Run: headless pygame with SDL's dummy video driver; simulated clock (each Clock.tick advances the game by its frame time, no real sleeping); random seed 0; keys injected as events and as key.get_pressed() state; no mouse input.
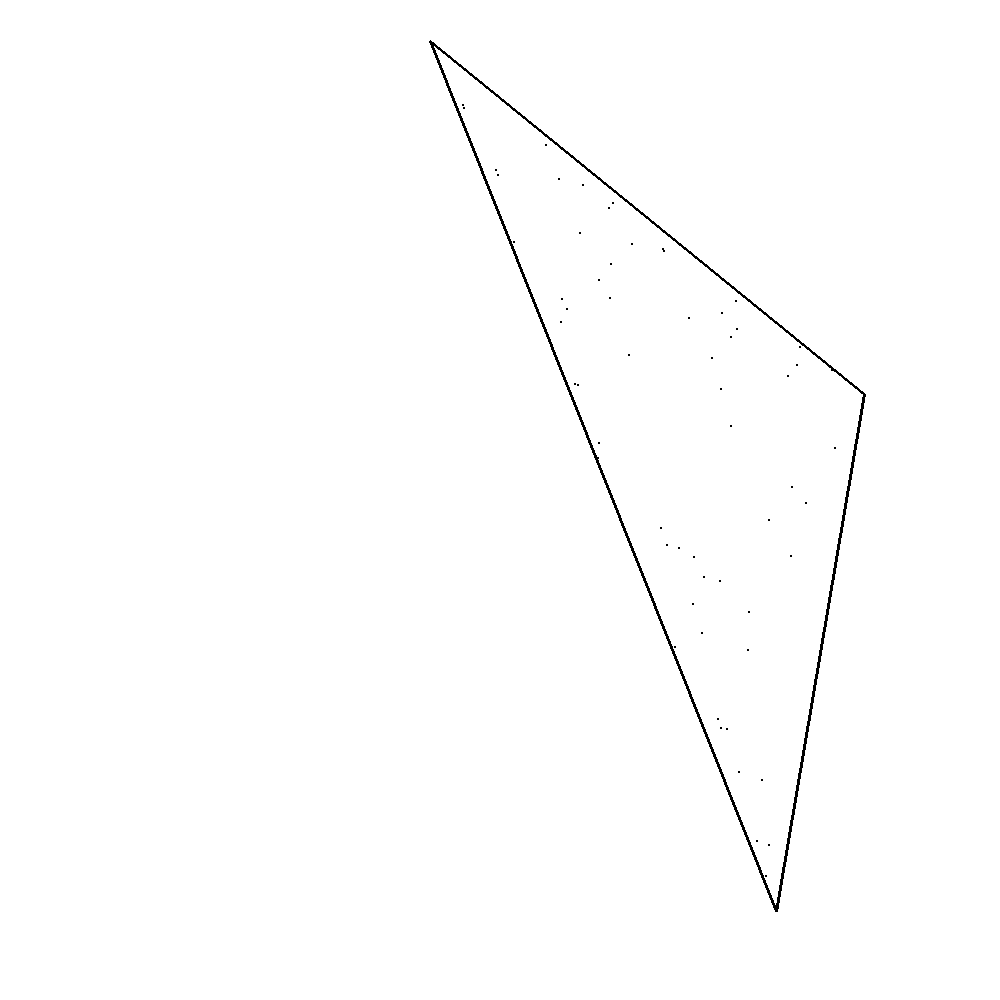
Frame 1 of 4 · flips 1–60 · no input
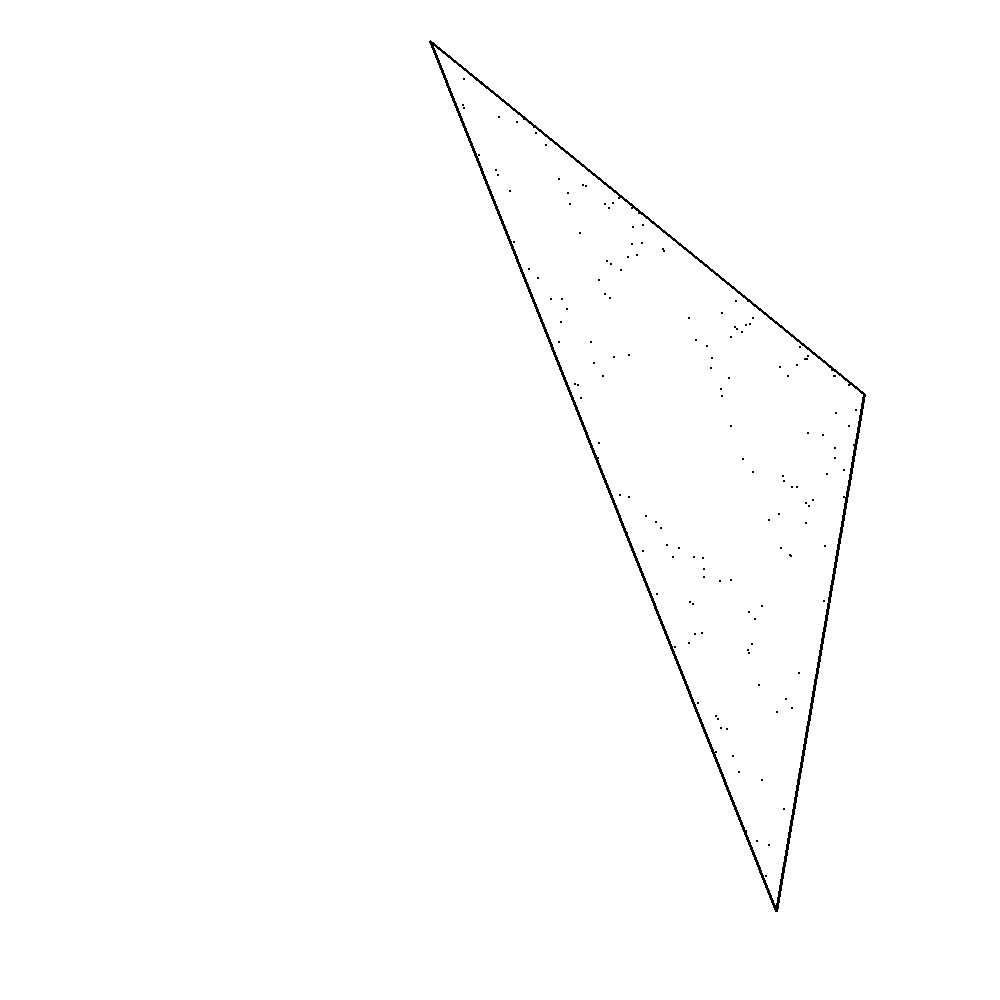
Frame 2 of 4 · flips 61–180 · tapped SPACE, RETURN · held RIGHT (→), D
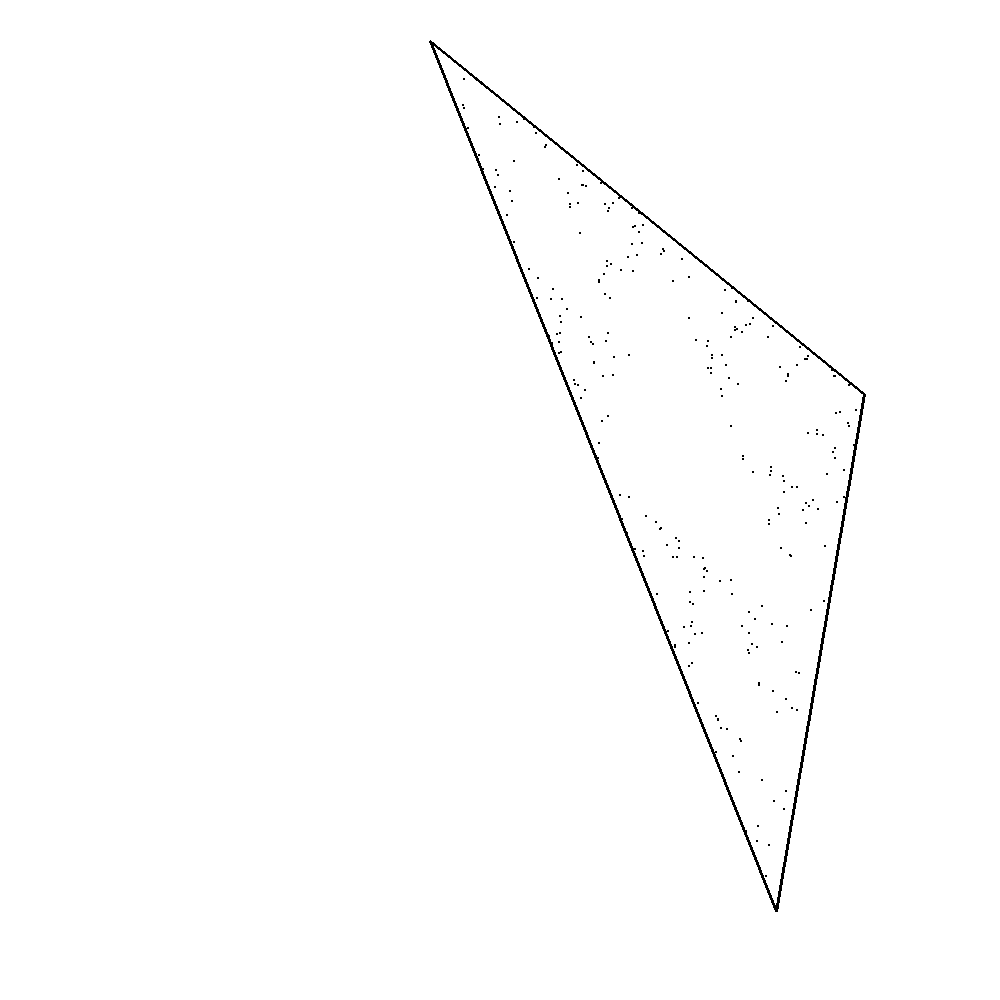
Frame 3 of 4 · flips 181–300 · held DOWN (↓), S
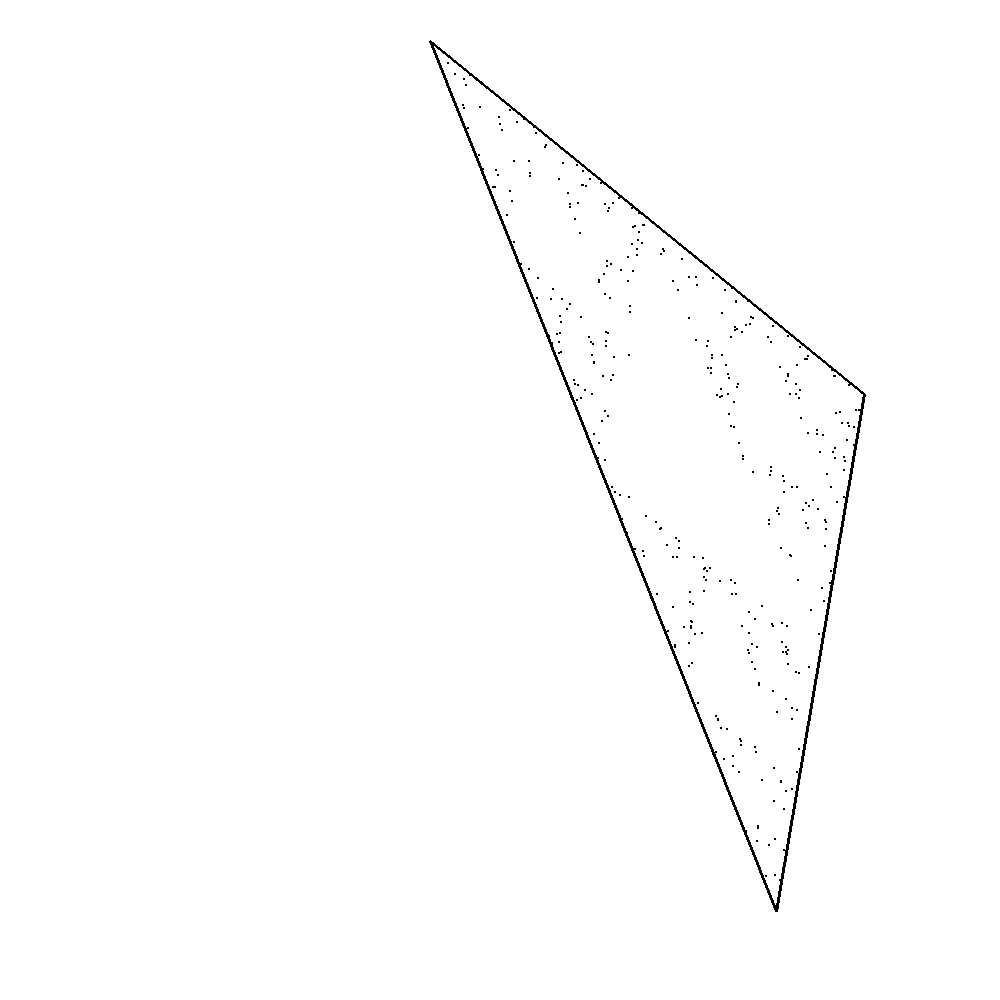
Frame 4 of 4 · flips 301–420 · held LEFT (←), A, UP (↑), W

The pygame program that drew these frames:

import pygame
import random


def point_on_triangle2(points):
    pt1, pt2, pt3 = points
    x, y = random.random(), random.random()
    q = abs(x - y)
    s, t, u = q, 0.5 * (x + y - q), 1 - 0.5 * (q + x + y)
    return (
        s * pt1[0] + t * pt2[0] + u * pt3[0],
        s * pt1[1] + t * pt2[1] + u * pt3[1],
    )


class SierpisnkitTriangle:
    def __init__(self, config=1):
        pygame.init()
        self.clock = pygame.time.Clock()
        self.done = False
        if config == 1:
            self.screen = pygame.display.set_mode((1000, 1000))
            self.points = [(500, 100), (200, 900), (800, 900)]
        elif config == 2:
            self.points = [(0, 0), (0, 1000), (1800, 500)]
            self.screen = pygame.display.set_mode((1800, 1000))
        elif config == 3:
            self.points = [(random.randint(0, 1000), random.randint(0, 1000))
                           for i in range(3)]
            self.screen = pygame.display.set_mode((1000, 1000))
        self.color = (0, 0, 0)
        self.linewidth = 3
        self.pointWidth = 1
        self.inPoints = [point_on_triangle2(self.points)]

    def draw(self):
        self.screen.fill((255, 255, 255))
        self.drawNewPoint()
        pygame.draw.lines(self.screen, self.color,
                          True, self.points, self.linewidth)
        for point in self.inPoints:
            pygame.draw.circle(self.screen, self.color, point, self.pointWidth)

    def drawNewPoint(self):
        i = random.randint(0, 2)
        self.inPoints.append(
            ((self.inPoints[-1][0] + self.points[i][0]) / 2, (self.inPoints[-1][1] + self.points[i][1]) / 2))

    def run(self):
        while not self.done:
            for event in pygame.event.get():
                if event.type == pygame.QUIT:
                    self.done = True
            self.draw()
            pygame.display.flip()
            self.clock.tick(0)


if __name__ == "__main__":
    app = SierpisnkitTriangle(3)
    app.run()
    pygame.quit()
